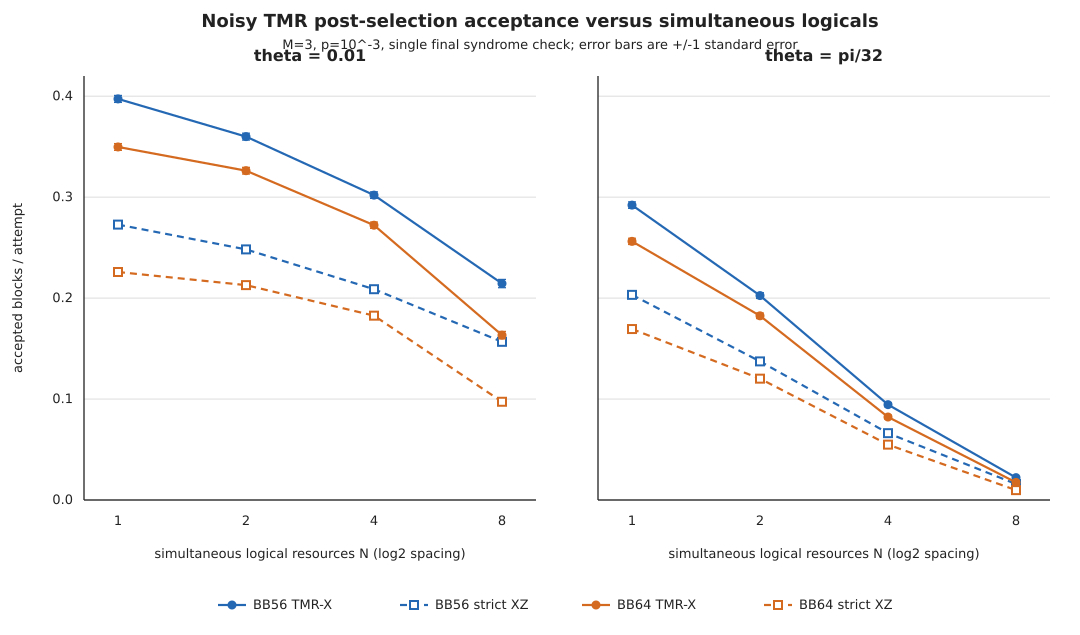

The file beside this chart, header and first rows:
code, theta, policy, N, M, p, attempted, accepted, acceptance, standard_error, wilson_low, wilson_high, source
BB56, 0.01, strict-xz, 1, 3, 0.001, 20000, 5456, 0.2728, 0.003149, 0.2667, 0.279, bicycle_chain_l4_paper/tmr_postselection…
BB56, 0.01, strict-xz, 2, 3, 0.001, 20000, 4965, 0.2482, 0.003055, 0.2423, 0.2543, bicycle_chain_l4_paper/tmr_postselection…
BB56, 0.01, strict-xz, 4, 3, 0.001, 20000, 4176, 0.2088, 0.002874, 0.2032, 0.2145, bicycle_chain_l4_paper/tmr_postselection…
BB56, 0.01, strict-xz, 8, 3, 0.001, 10000, 1567, 0.1567, 0.003635, 0.1497, 0.164, bicycle_chain_l4_paper/tmr_postselection…
BB56, 0.01, tmr-x, 1, 3, 0.001, 20000, 7946, 0.3973, 0.00346, 0.3905, 0.4041, bicycle_chain_l4_paper/tmr_postselection…
BB56, 0.01, tmr-x, 2, 3, 0.001, 20000, 7199, 0.3599, 0.003394, 0.3533, 0.3666, bicycle_chain_l4_paper/tmr_postselection…
BB56, 0.01, tmr-x, 4, 3, 0.001, 20000, 6040, 0.302, 0.003247, 0.2957, 0.3084, bicycle_chain_l4_paper/tmr_postselection…
BB56, 0.01, tmr-x, 8, 3, 0.001, 10000, 2144, 0.2144, 0.004104, 0.2065, 0.2226, bicycle_chain_l4_paper/tmr_postselection…
BB56, 0.09817, strict-xz, 1, 3, 0.001, 20000, 4064, 0.2032, 0.002845, 0.1977, 0.2088, bicycle_chain_l4_paper/tmr_postselection…
BB56, 0.09817, strict-xz, 2, 3, 0.001, 20000, 2746, 0.1373, 0.002434, 0.1326, 0.1421, bicycle_chain_l4_paper/tmr_postselection…
BB56, 0.09817, strict-xz, 4, 3, 0.001, 20000, 1324, 0.0662, 0.001758, 0.06284, 0.06973, bicycle_chain_l4_paper/tmr_postselection…
BB56, 0.09817, strict-xz, 8, 3, 0.001, 30000, 475, 0.01583, 0.0007207, 0.01448, 0.01731, bicycle_chain_l4_paper/tmr_postselection…
BB56, 0.09817, tmr-x, 1, 3, 0.001, 20000, 5842, 0.2921, 0.003215, 0.2858, 0.2984, bicycle_chain_l4_paper/tmr_postselection…
BB56, 0.09817, tmr-x, 2, 3, 0.001, 20000, 4050, 0.2025, 0.002842, 0.197, 0.2081, bicycle_chain_l4_paper/tmr_postselection…
BB56, 0.09817, tmr-x, 4, 3, 0.001, 20000, 1889, 0.09445, 0.002068, 0.09047, 0.09858, bicycle_chain_l4_paper/tmr_postselection…
BB56, 0.09817, tmr-x, 8, 3, 0.001, 30000, 665, 0.02217, 0.00085, 0.02056, 0.02389, bicycle_chain_l4_paper/tmr_postselection…
BB64, 0.01, strict-xz, 1, 3, 0.001, 20000, 4517, 0.2258, 0.002957, 0.2201, 0.2317, bb64_tmr_postselection/results/noisy_n_s…
BB64, 0.01, strict-xz, 2, 3, 0.001, 20000, 4257, 0.2129, 0.002894, 0.2072, 0.2186, bb64_tmr_postselection/results/noisy_n_s…
BB64, 0.01, strict-xz, 4, 3, 0.001, 20000, 3652, 0.1826, 0.002732, 0.1773, 0.188, bb64_tmr_postselection/results/noisy_n_s…
BB64, 0.01, strict-xz, 8, 3, 0.001, 10000, 973, 0.0973, 0.002964, 0.09165, 0.1033, bb64_tmr_postselection/results/noisy_n_s…
BB64, 0.01, tmr-x, 1, 3, 0.001, 20000, 6994, 0.3497, 0.003372, 0.3431, 0.3563, bb64_tmr_postselection/results/noisy_n_s…
BB64, 0.01, tmr-x, 2, 3, 0.001, 20000, 6524, 0.3262, 0.003315, 0.3197, 0.3327, bb64_tmr_postselection/results/noisy_n_s…
BB64, 0.01, tmr-x, 4, 3, 0.001, 20000, 5444, 0.2722, 0.003147, 0.2661, 0.2784, bb64_tmr_postselection/results/noisy_n_s…
BB64, 0.01, tmr-x, 8, 3, 0.001, 10000, 1633, 0.1633, 0.003696, 0.1562, 0.1707, bb64_tmr_postselection/results/noisy_n_s…
BB64, 0.09817, strict-xz, 1, 3, 0.001, 20000, 3387, 0.1694, 0.002652, 0.1642, 0.1746, bb64_tmr_postselection/results/noisy_n_s…
BB64, 0.09817, strict-xz, 2, 3, 0.001, 20000, 2404, 0.1202, 0.002299, 0.1158, 0.1248, bb64_tmr_postselection/results/noisy_n_s…
BB64, 0.09817, strict-xz, 4, 3, 0.001, 20000, 1097, 0.05485, 0.00161, 0.05178, 0.05809, bb64_tmr_postselection/results/noisy_n_s…
BB64, 0.09817, strict-xz, 8, 3, 0.001, 41000, 401, 0.00978, 0.000486, 0.008873, 0.01078, bb64_tmr_postselection/results/noisy_pi3…
BB64, 0.09817, tmr-x, 1, 3, 0.001, 20000, 5124, 0.2562, 0.003087, 0.2502, 0.2623, bb64_tmr_postselection/results/noisy_n_s…
BB64, 0.09817, tmr-x, 2, 3, 0.001, 20000, 3649, 0.1825, 0.002731, 0.1772, 0.1879, bb64_tmr_postselection/results/noisy_n_s…
BB64, 0.09817, tmr-x, 4, 3, 0.001, 20000, 1644, 0.0822, 0.001942, 0.07847, 0.08609, bb64_tmr_postselection/results/noisy_n_s…
BB64, 0.09817, tmr-x, 8, 3, 0.001, 10000, 174, 0.0174, 0.001308, 0.01502, 0.02015, bb64_tmr_postselection/results/noisy_n_s…
